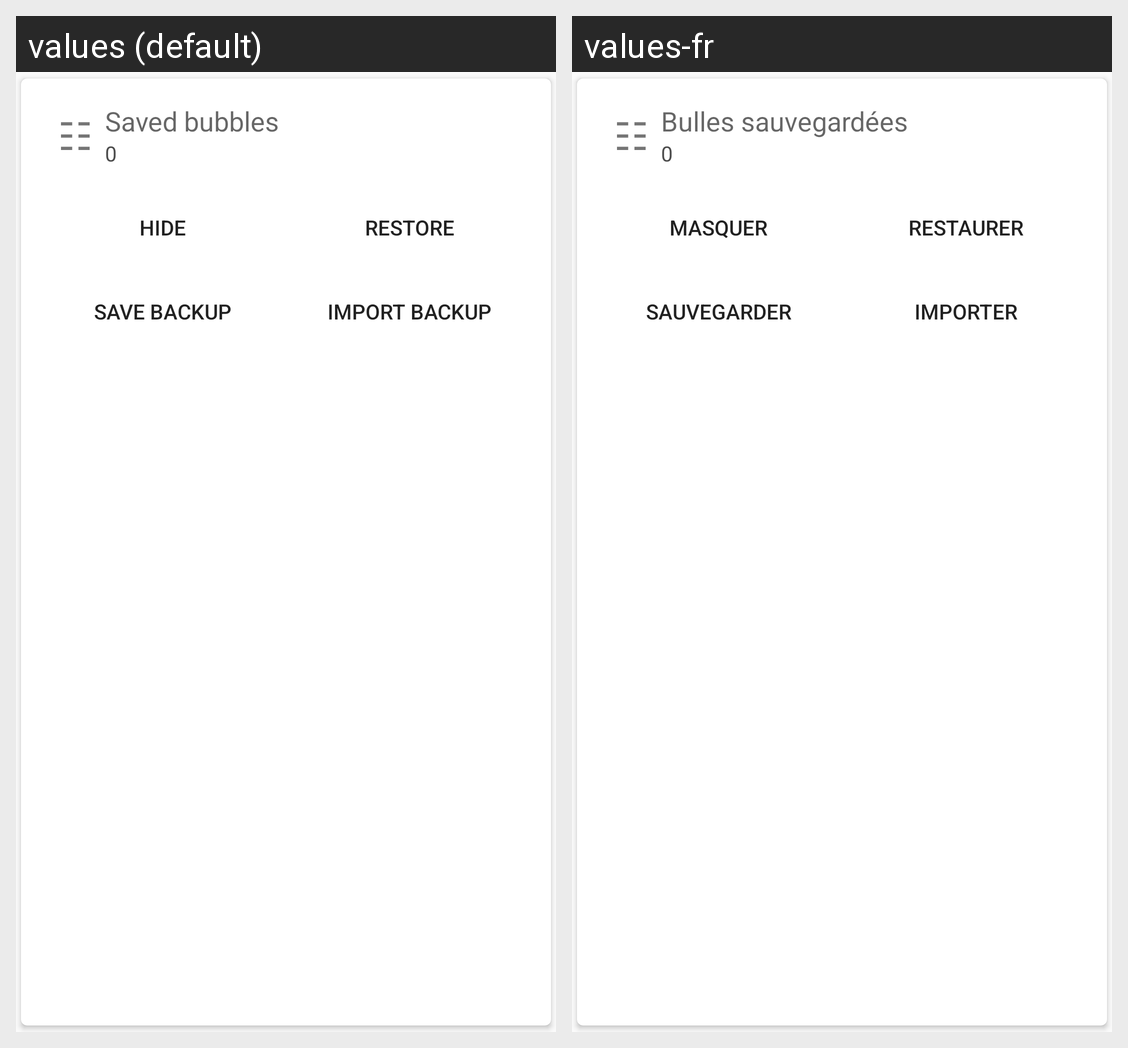

Strings drawn on this Android screen and how each of the app's shown locales translates them:
Android screen res/layout/layout_saved_bubbles_card.xml rendered under 2 locales, left to right: values (default), values-fr. Device: Nexus 5 (rendered at 1080×1920; each locale shown at half size, 540×960, under a caption strip naming it); theme AppTheme.
Strings drawn on this screen, with the default value and each locale's value (text and hints the layout hard-codes, and strings that could not be matched under every locale, appear in the picture but are not listed):

saved_bubbles_title
  values: Saved bubbles
  values-fr: Bulles sauvegardées

saved_bubbles_hide_short
  values: Hide
  values-fr: Masquer

saved_bubbles_restore
  values: Restore
  values-fr: Restaurer

webheads_backup_export
  values: Save backup
  values-fr: Sauvegarder

webheads_backup_import
  values: Import backup
  values-fr: Importer
